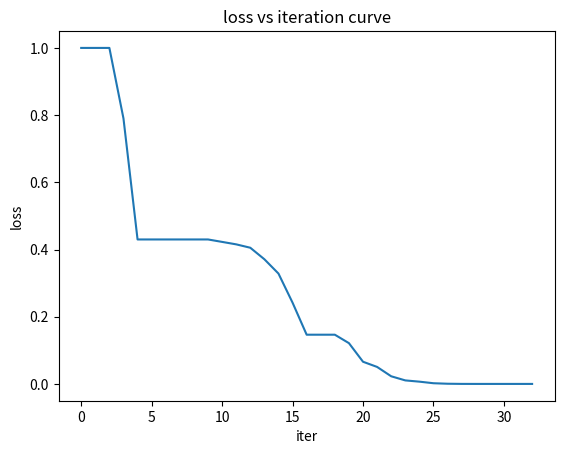

This chart was generated by the following Python code:
import numpy as np
from matplotlib import pyplot as plt


'''
Rosenbrock function: 100(y - x^2)^2 + (1 - x)^2
Using Steihuag-CG method finding the approximated solution of the subproblem
In Steihuag-CG method we use BFGS method to update B_k
'''
f = lambda x: 100*(x[1]-x[0]**2)**2+(1-x[0])**2
g = lambda x: np.array([400*x[0]**3 - 400*x[0]*x[1] + 2*x[0] - 2, -200*x[0]**2 + 200*x[1]])
# h = lambda x: np.array([[-400*x[1] + 1200*x[0]**2+2, -400*x[0]],[-400*x[0], 200]])
eta_s, eta_v = 1/4, 3/4
gamma = 2
x = np.zeros(2)
grad = g(x)
# H = h(x)
I = np.eye(2)
i = 1
radius = 1
loss = []
H = np.array([[3.,1.],[1.,2.]])
while np.linalg.norm(grad) > 1e-8:
    z = np.zeros(2)
    r = g(x)
    p = -r
    while np.linalg.norm(r) > 1e-8:
        if p@H@p <= 0:
            l = (-p@z + np.sqrt((p@z)**2 - p@p*(z@z - r**2)))/p@p
            s = z + l*p
            break
        else:
            pre_z = z.copy()
            alpha = r@r/(p@H@p)
            z += alpha*p
            if np.linalg.norm(z) >= radius:
                l = (-p@pre_z + np.sqrt((p@pre_z)**2 - p@p*(pre_z@pre_z - radius**2)))/(p@p)
                s = pre_z + l*p
                break
            pre_r = r.copy()
            r += alpha * H@p
            if np.linalg.norm(r) < 1e-8:
                s = z
                break
            beta = r@r/(pre_r@pre_r)
            p = -r + beta*p
    rho = (f(x) - f(x+s))/(-grad@s - s@H@s/2)

    if rho >= eta_v:
        x += s
        radius *= gamma
    elif rho >= eta_s:
        x += s
    else:
        radius /= gamma
    
    if (g(x) != grad).all():
        y = g(x) - grad
        grad = g(x)
        H += np.outer(y,y)/(s@y) - np.outer(H@s, H@s)/(s@H@s)
    
    i += 1
    loss.append(f(x))

print(x)
print(i)
plt.plot(loss)
plt.xlabel('iter')
plt.ylabel('loss')
plt.title('loss vs iteration curve')